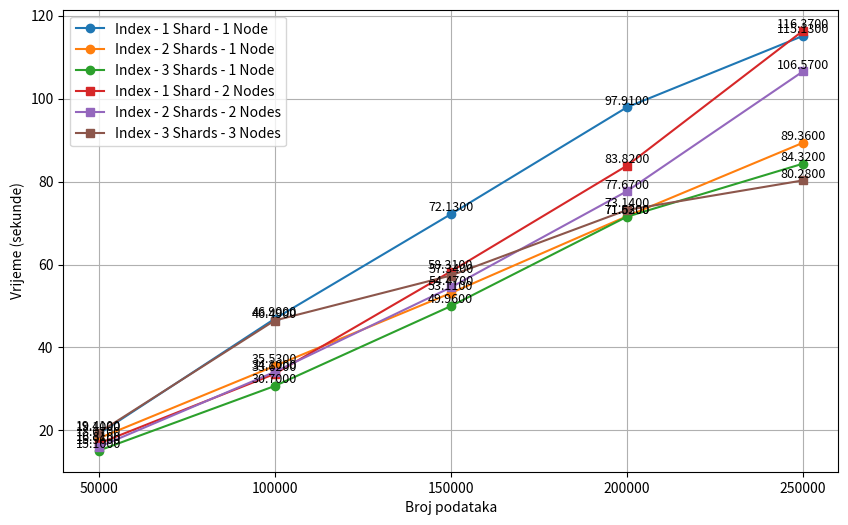

Python code for this plot:
import matplotlib.pyplot as plt

num_data = [50000, 100000, 150000, 200000, 250000]

index_1_shard_1_node = [19.10, 46.90, 72.13, 97.91, 115.13]
index_2_shard_1_node = [18.07, 35.53, 53.11, 71.63, 89.36]
index_3_shard_1_node = [15.10, 30.70, 49.96, 71.52, 84.32]

index_1_shard_2_node = [16.81, 33.62, 58.31, 83.82, 116.37]
index_2_shard_2_node = [15.96, 34.10, 54.47, 77.67, 106.57]
index_3_shard_2_node = [19.41, 46.49, 57.34, 73.14, 80.28]

plt.figure(figsize=(10, 6))

plt.plot(num_data, index_1_shard_1_node, label="Index - 1 Shard - 1 Node", marker='o')
plt.plot(num_data, index_2_shard_1_node, label="Index - 2 Shards - 1 Node", marker='o')
plt.plot(num_data, index_3_shard_1_node, label="Index - 3 Shards - 1 Node", marker='o')

plt.plot(num_data, index_1_shard_2_node, label="Index - 1 Shard - 2 Nodes", marker='s')
plt.plot(num_data, index_2_shard_2_node, label="Index - 2 Shards - 2 Nodes", marker='s')
plt.plot(num_data, index_3_shard_2_node, label="Index - 3 Shards - 3 Nodes", marker='s')

for i, txt in enumerate(index_1_shard_1_node):
    plt.text(num_data[i], txt, f'{txt:.4f}', ha='center', va='bottom', fontsize=9)
for i, txt in enumerate(index_2_shard_1_node):
    plt.text(num_data[i], txt, f'{txt:.4f}', ha='center', va='bottom', fontsize=9)
for i, txt in enumerate(index_3_shard_1_node):
    plt.text(num_data[i], txt, f'{txt:.4f}', ha='center', va='bottom', fontsize=9)
for i, txt in enumerate(index_1_shard_2_node):
    plt.text(num_data[i], txt, f'{txt:.4f}', ha='center', va='bottom', fontsize=9)
for i, txt in enumerate(index_2_shard_2_node):
    plt.text(num_data[i], txt, f'{txt:.4f}', ha='center', va='bottom', fontsize=9)
for i, txt in enumerate(index_3_shard_2_node):
    plt.text(num_data[i], txt, f'{txt:.4f}', ha='center', va='bottom', fontsize=9)

plt.xticks(num_data)

plt.xlabel("Broj podataka")
plt.ylabel("Vrijeme (sekunde)")
plt.legend()

plt.grid(True)
plt.show()
